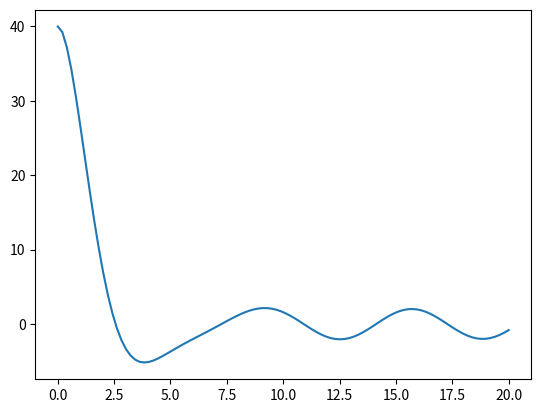
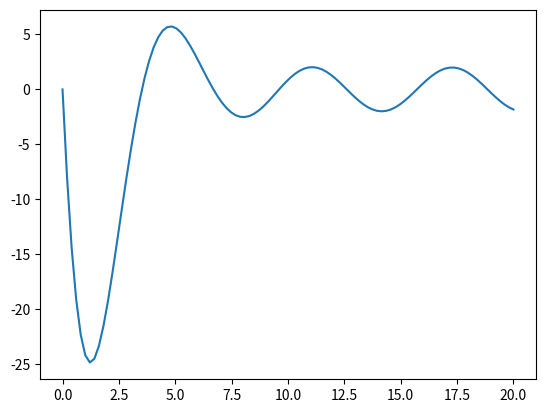
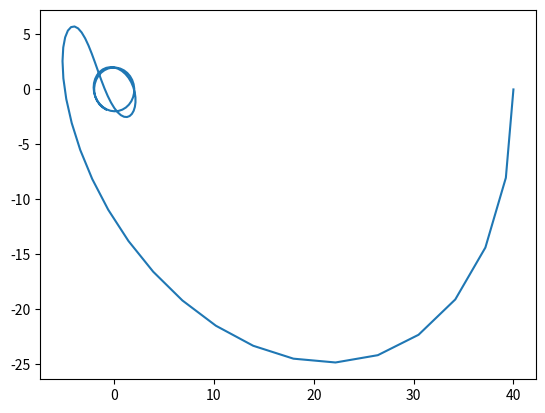

The matplotlib source for these figures, in order:
#!/usr/bin/env python
# coding: utf-8

# # Week 8 Homework Solutions

# In[1]:


import numpy as np
import matplotlib.pyplot as plt

I_app = 2
I_0 = 40

omega = np.sqrt(3)/2

t = np.linspace(0, 20, 100)

B = I_0 + I_app
A = B/(2*omega)
I = np.exp(-t/2) * (A*np.sin(omega*t) + B * np.cos(omega * t)) - I_app  * np.cos(t)

dI_by_dt = np.exp(-t/2) * (A*omega*np.cos(omega*t) - B * omega * np.sin(omega * t) - 0.5 * (A * np.sin(omega*t) + B * np.cos(omega*t))) - I_app  * np.sin(t)

plt.figure()
plt.plot(t, I)

plt.figure()
plt.plot(t, dI_by_dt)


plt.figure()
plt.plot(I, dI_by_dt)


# In[ ]:




